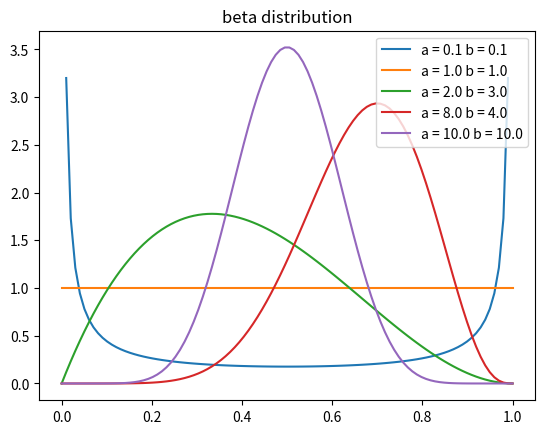

Source code (Python):
#coding: utf-8

import numpy as np
import matplotlib.pyplot as plt
import matplotlib.mlab as mlab
from scipy.special import gamma

N = 100
alpha = [0.1,1.0,2.0,8.0,10.0]
beta = [0.1,1.0,3.0,4.0,10.0]
p = np.linspace(0.0,1.0, N)
for a,b in zip(alpha,beta):
	y = (gamma(a+b)/(gamma(a)*gamma(b))) * pow(p,a - 1) * pow(1-p,b - 1)
	plt.plot(p,y,label = "a = " + str(a) + " b = " + str(b))
	plt.legend(loc = "upper right")
plt.title("beta distribution")
plt.savefig("beta.png")
plt.show()